Image classification data set "public_dataset" (Teaun9/Computer-Vision on GitHub). Class labels (5): crazing, inclusion, pitted surface, rolled-in scale, scratches.

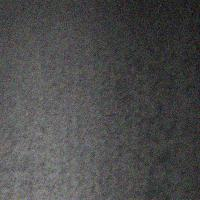
Label: pitted surface

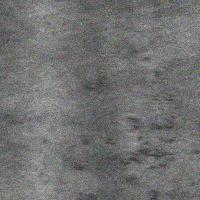
Label: rolled-in scale

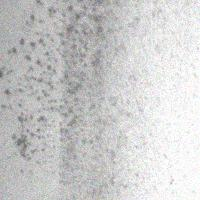
Label: pitted surface

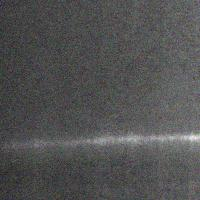
Label: scratches

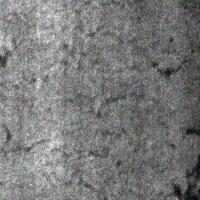
Label: crazing

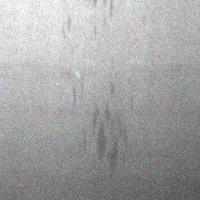
Label: inclusion
